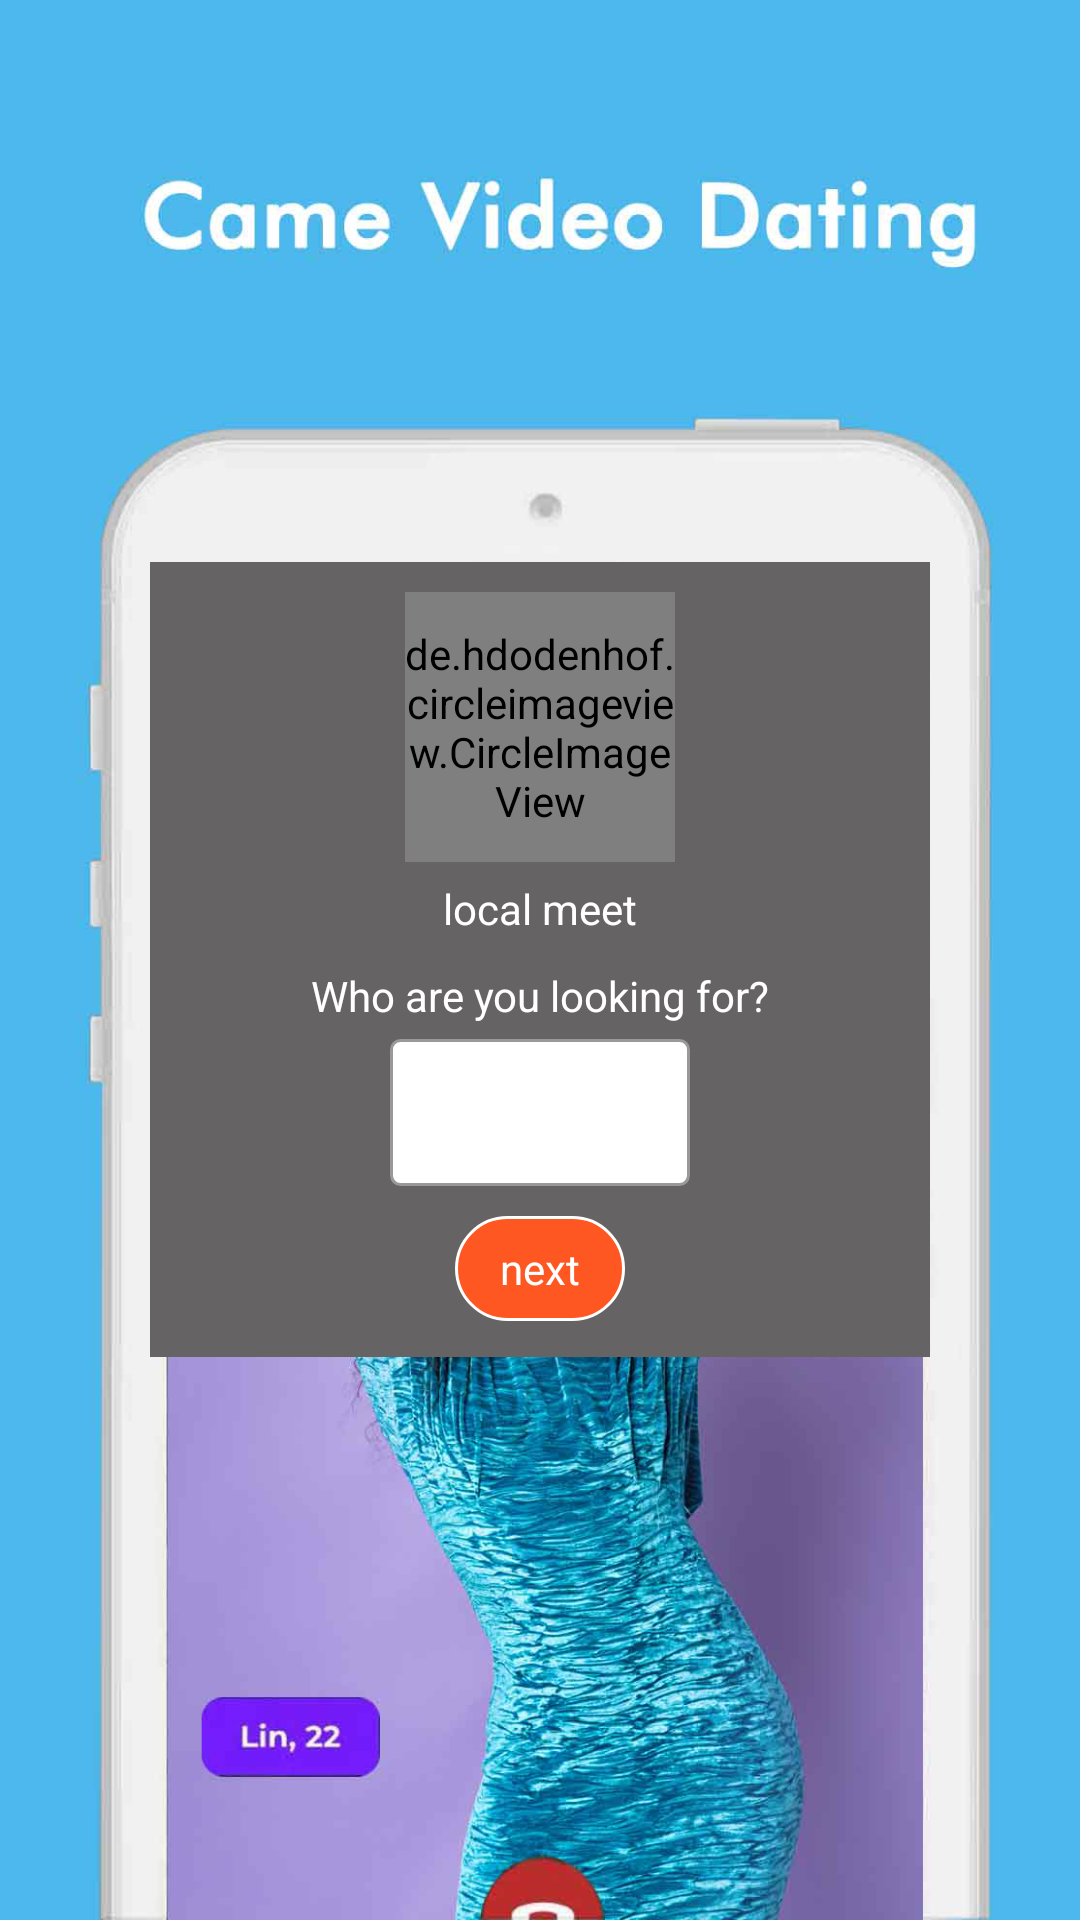

Write the Android layout XML for this screen, with the resource values it uses.
<!-- AndroidManifest.xml: application theme Theme.Design.Light.NoActionBar -->
<!-- res/layout/activity_look_for.xml -->
<?xml version="1.0" encoding="utf-8"?>
<FrameLayout xmlns:android="http://schemas.android.com/apk/res/android"
    xmlns:tools="http://schemas.android.com/tools"
    android:layout_width="match_parent"
    android:layout_height="match_parent"
    android:background="@mipmap/ksplash"
    tools:ignore="MissingConstraints" >

    <LinearLayout
        android:layout_width="match_parent"
        android:layout_height="265dp"
        android:layout_gravity="center_vertical"
        android:layout_marginStart="50dp"
        android:layout_marginEnd="50dp"
        android:background="#656363"
        android:orientation="vertical">


        <de.hdodenhof.circleimageview.CircleImageView
            android:layout_width="90dp"
            android:layout_height="90dp"
            android:layout_gravity="center_horizontal"
            android:src="@mipmap/klogo"
            android:layout_marginTop="10dp"
            />

        <TextView
            android:layout_width="match_parent"
            android:layout_height="wrap_content"
            android:gravity="center_horizontal"
            android:textColor="#ffffff"
            android:layout_marginTop="6dp"
            android:text="@string/app_dialog_logo_name"/>

        <TextView
            android:layout_width="match_parent"
            android:layout_height="wrap_content"
            android:gravity="center_horizontal"
            android:textColor="#ffffff"
            android:layout_marginTop="10dp"
            android:text="Who are you looking for?"/>

        <TextView
            android:id="@+id/tv_lookfor"
            android:layout_width="100dp"
            android:layout_height="wrap_content"
            android:background="@drawable/rigister_edit_bg"
            android:textColor="#ffffff"
            android:layout_gravity="center_horizontal"
            android:gravity="start"
            android:layout_marginStart="15dp"
            android:layout_marginEnd="15dp"
            android:layout_marginTop="5dp"/>


        <TextView
            android:id="@+id/btn_next"
            android:layout_width="wrap_content"
            android:layout_height="wrap_content"
            android:background="@drawable/register_btn_bg"
            android:text="next"
            android:textColor="#ffffff"
            android:layout_gravity="center_horizontal"
            android:layout_marginTop="10dp"
            />
    </LinearLayout>
</FrameLayout>
<!-- resources referenced by this layout -->
<resources>
  <!-- drawable register_btn_bg (drawable) -->
  <?xml version="1.0" encoding="utf-8"?>
  <shape xmlns:android="http://schemas.android.com/apk/res/android">
  
      <corners android:radius="20dp"/>
  
      <solid android:color="#FF5722"/>
  
      <stroke android:color="#ffffff" android:width="1dp"/>
  
      <padding android:right="15dp"
          android:top="8dp"
          android:left="15dp"
          android:bottom="8dp"/>
  </shape>
  <!-- drawable rigister_edit_bg (drawable) -->
  <?xml version="1.0" encoding="utf-8"?>
  <shape xmlns:android="http://schemas.android.com/apk/res/android">
  
      <corners android:radius="3dp"/>
  
      <solid android:color="#ffffff"/>
  
      <stroke android:width="1dp" android:color="#999999"/>
  
      <padding android:bottom="15dp"
          android:left="20dp"
          android:top="15dp"
          android:right="20dp"/>
  </shape>
  <!-- mipmap klogo: png bitmap (mipmap-xxhdpi, 101163 bytes) -->
  <!-- mipmap ksplash: png bitmap (mipmap-xxhdpi, 923670 bytes) -->
  <string name="app_dialog_logo_name">local meet</string>
</resources>
